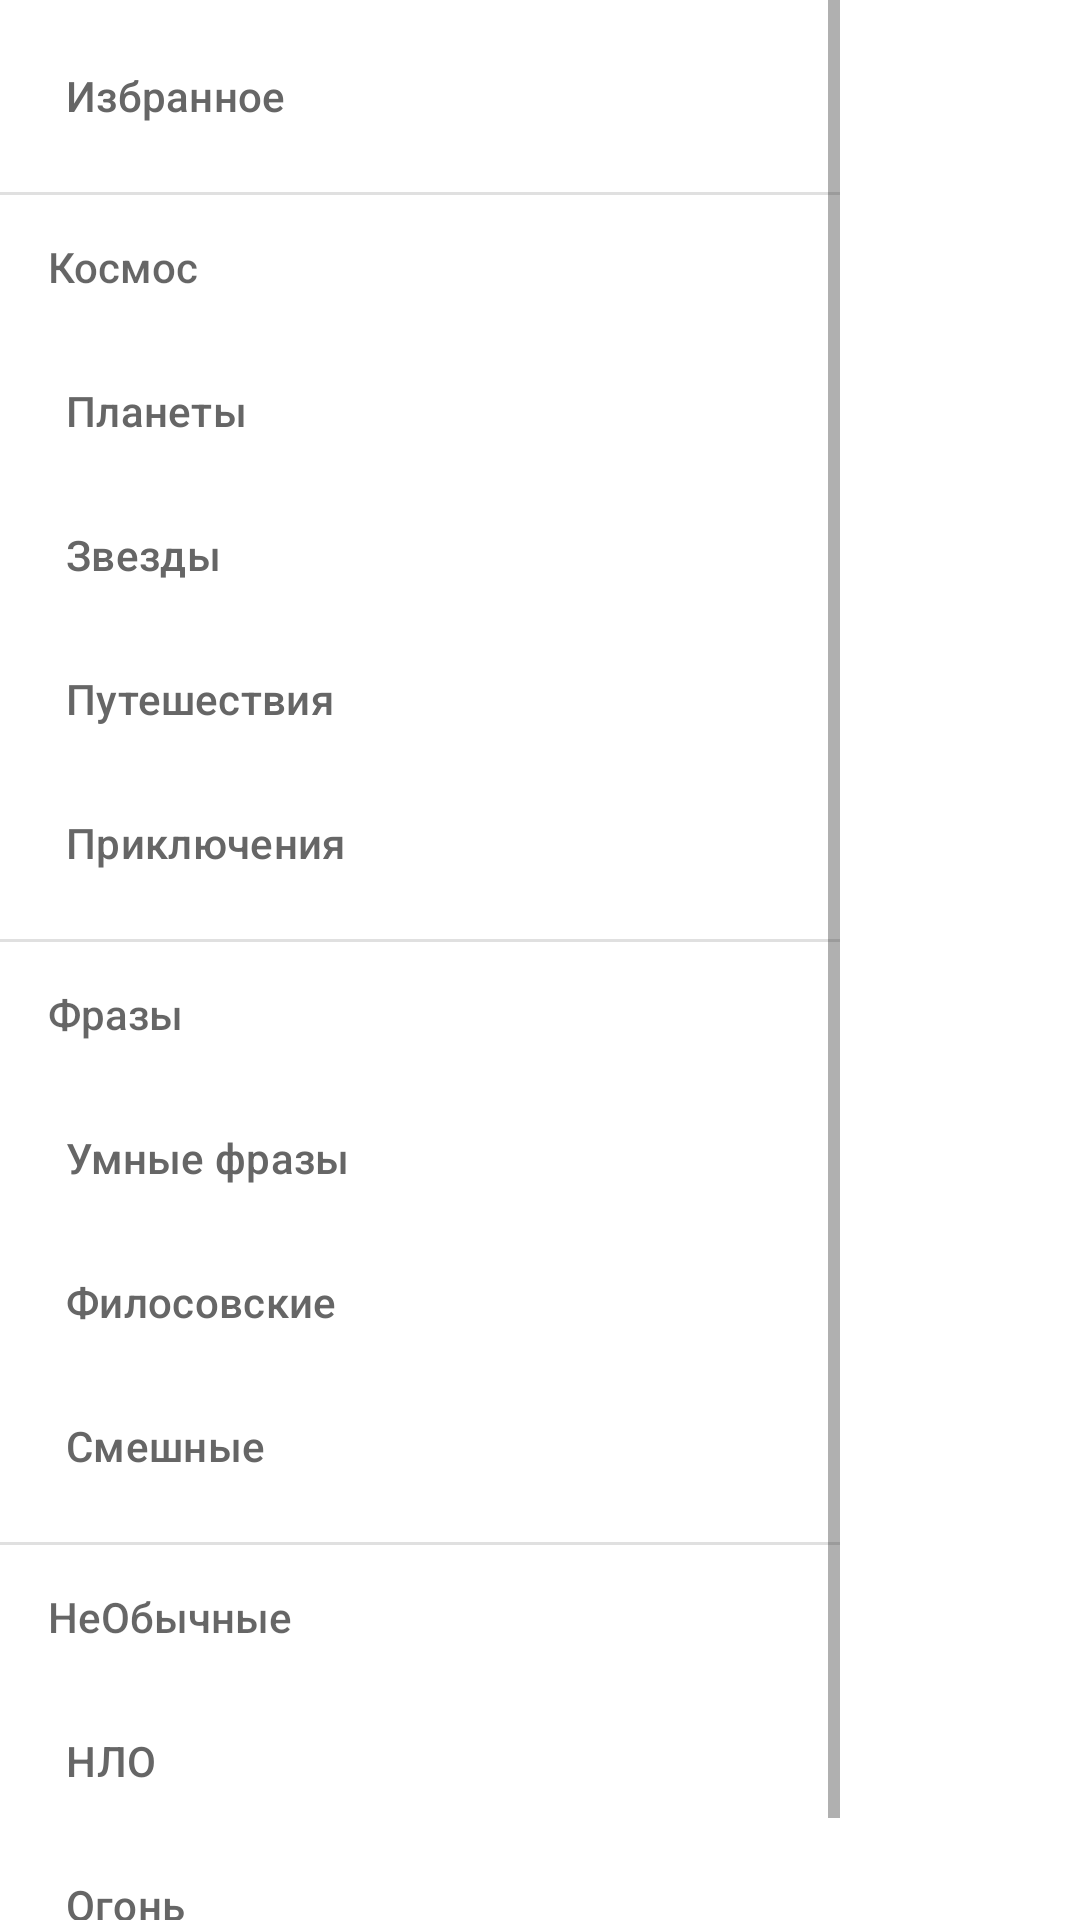

The Android layout XML behind this screen, and the referenced resources:
<!-- AndroidManifest.xml: application theme Theme.DoYouKnow -->
<!-- res/layout/drawer_menu.xml -->
<?xml version="1.0" encoding="utf-8"?>

<RelativeLayout
    xmlns:android="http://schemas.android.com/apk/res/android"
    xmlns:app="http://schemas.android.com/apk/res-auto"
    android:layout_width="match_parent"
    android:layout_height="match_parent"
    >

    <com.google.android.material.navigation.NavigationView
        android:id="@+id/vNavigation"
        android:layout_width="wrap_content"
        android:layout_height="match_parent"
        android:layout_gravity="start"
        app:menu="@menu/drawer_menu"
        android:background="@android:color/transparent"
        app:itemIconTint="#8b8b8b"
        app:itemTextColor="#666666" />

</RelativeLayout>
<!-- resources referenced by this layout -->
<resources>
  <style name="Theme.DoYouKnow" parent="Theme.MaterialComponents.DayNight.NoActionBar">
          
          <item name="colorPrimary">@color/purple_500</item>
          <item name="colorPrimaryVariant">@color/purple_700</item>
          <item name="colorOnPrimary">@color/white</item>
          
          <item name="colorSecondary">@color/teal_200</item>
          <item name="colorSecondaryVariant">@color/teal_700</item>
          <item name="colorOnSecondary">@color/black</item>
          
          <item name="android:statusBarColor" tools:targetApi="l">?attr/colorPrimaryVariant</item>
          
          <item name="android:windowFullscreen">true</item>
      </style>
  <!-- not gathered from this repository: default colours our renderer supplied (Android Studio template values) -->
  <color name="purple_500">#FF6200EE</color>
  <color name="purple_700">#FF3700B3</color>
  <color name="teal_200">#FF03DAC5</color>
  <color name="teal_700">#FF018786</color>
  <color name="black">#FF000000</color>
  <color name="white">#FFFFFFFF</color>
</resources>
